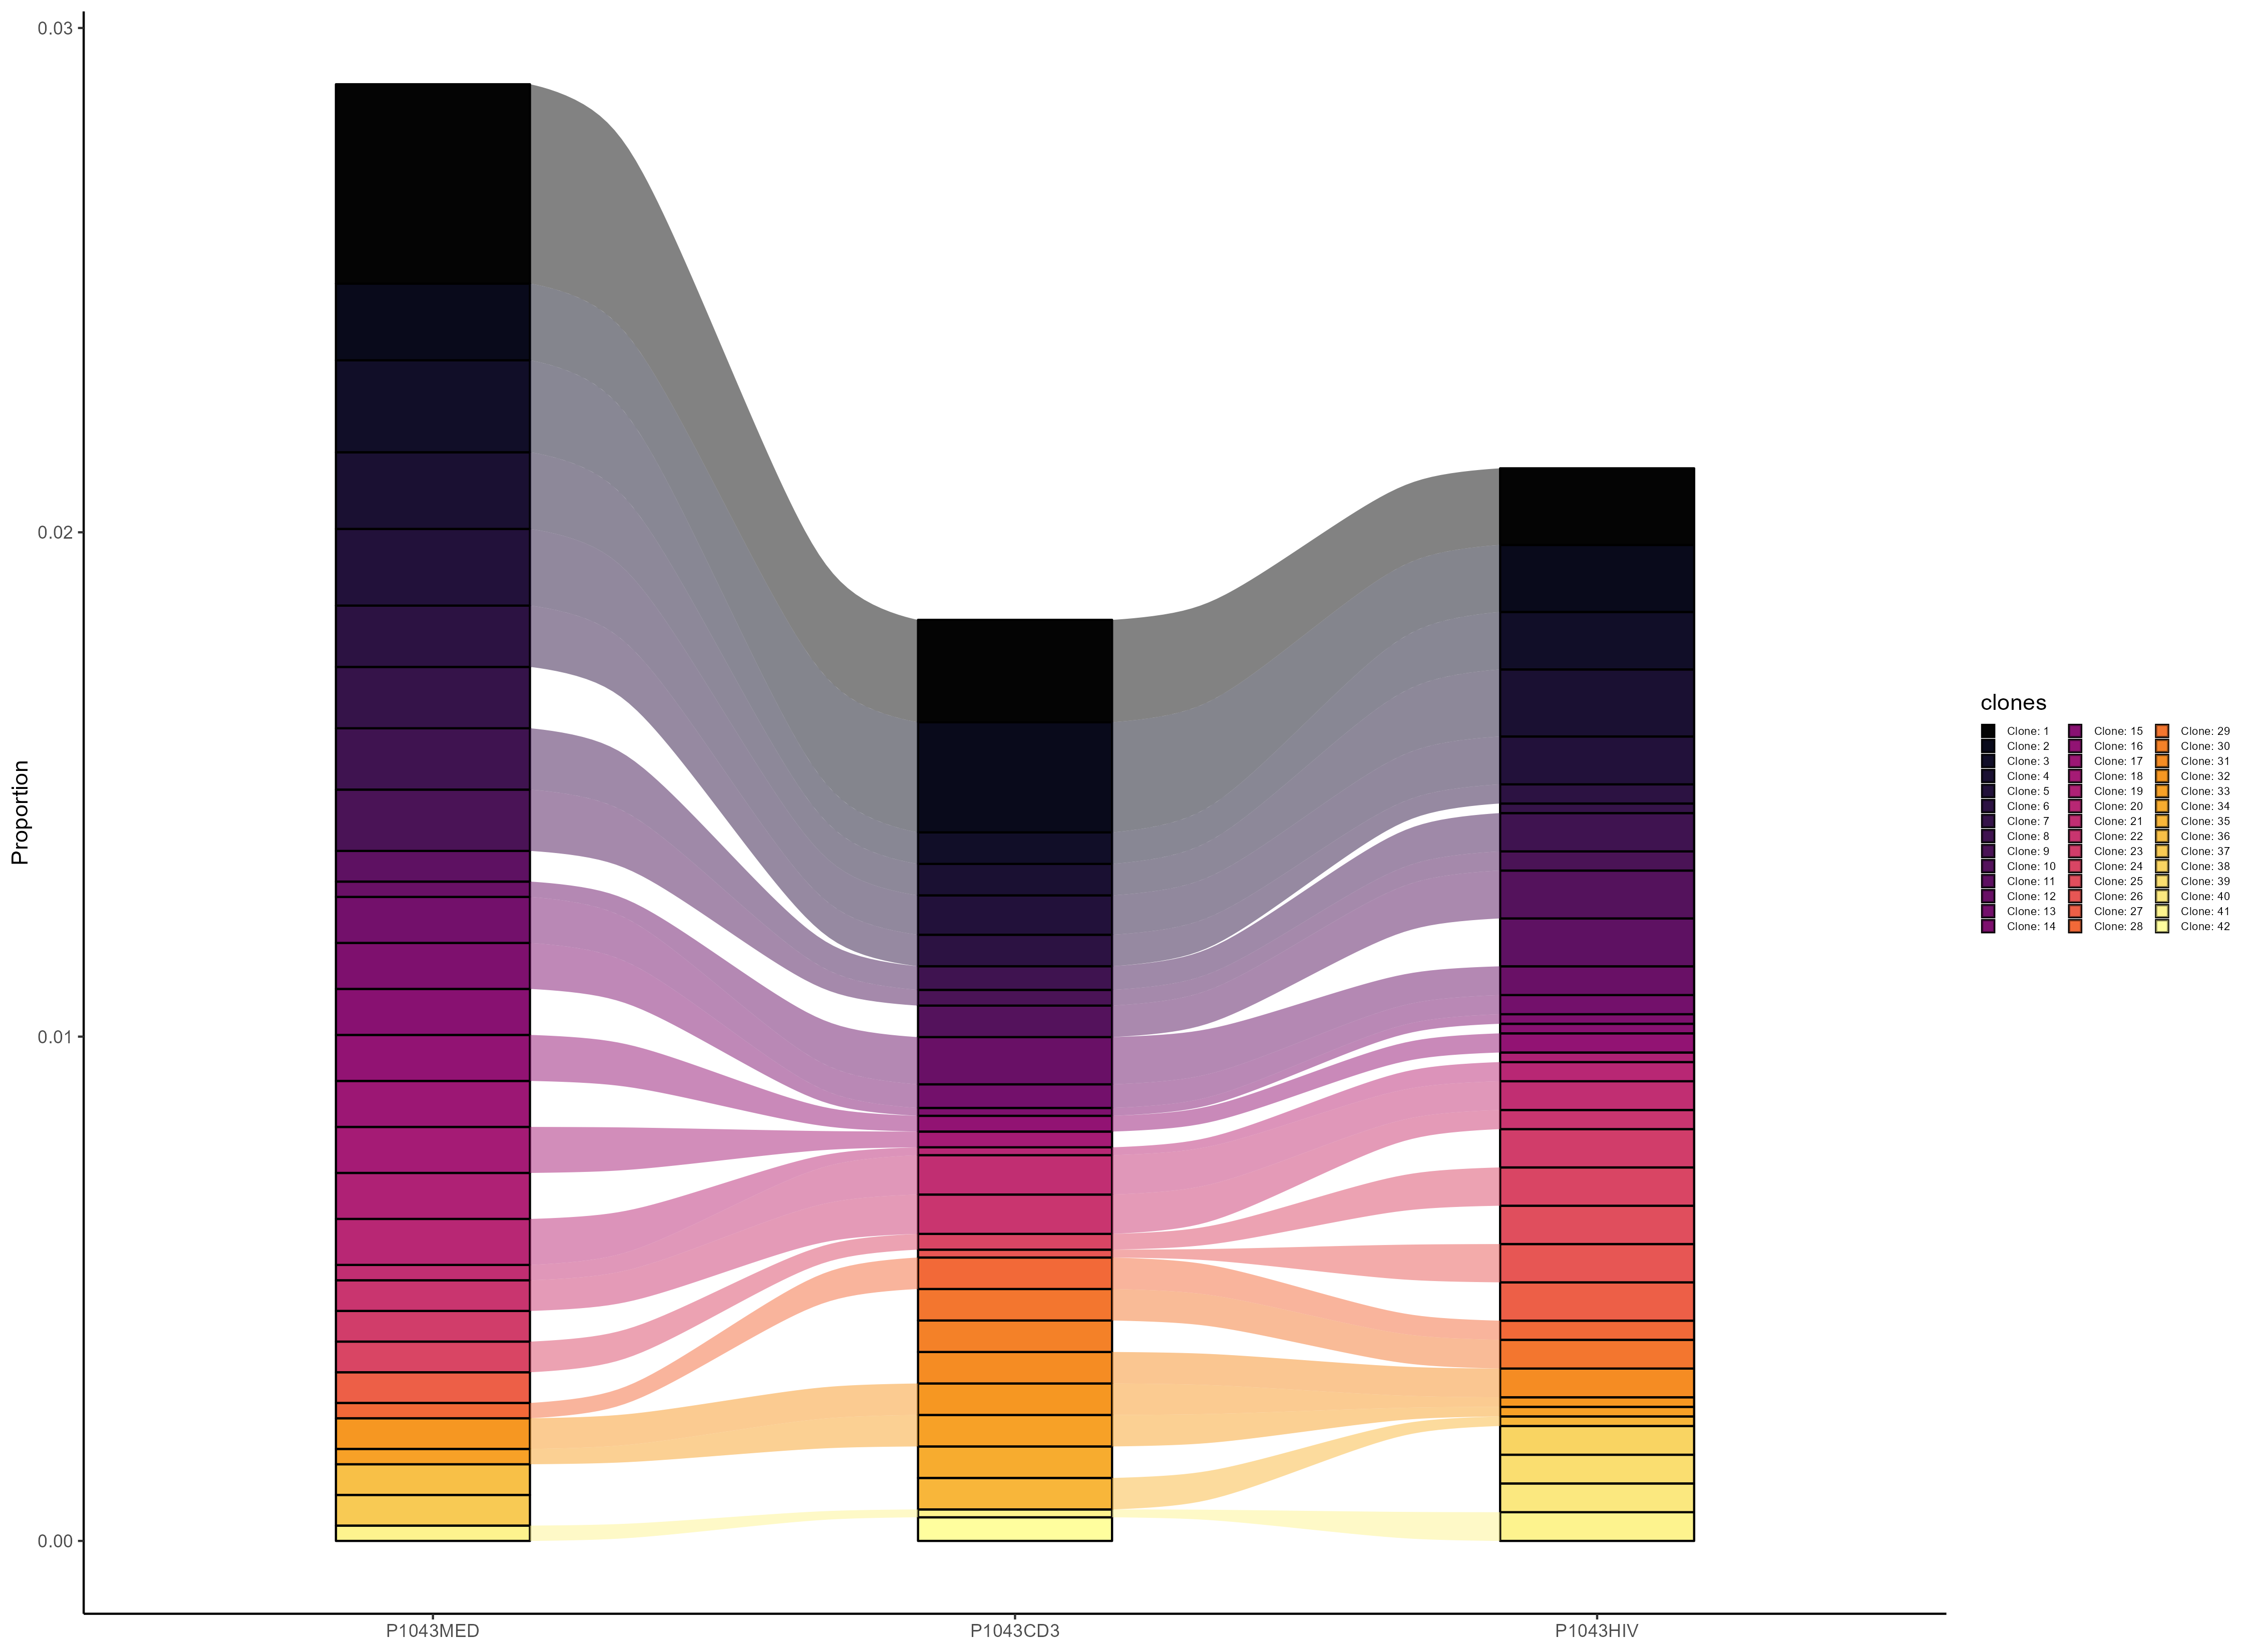

The data file committed next to this chart (first rows):
clones, Proportion, Sample, original.clones
Clone: 28, 0.000304, P1043MED, NA;NA_TRBV12-3.NA.TRBJ1-1.TRBC1;TGTGCCAG…
Clone: 36, 0.0006081, P1043MED, NA;NA_TRBV12-4.NA.TRBJ1-4.TRBC1;TGTGCCAG…
Clone: 37, 0.0006081, P1043MED, NA;NA_TRBV12-4.NA.TRBJ2-7.TRBC2;TGTGCCAG…
Clone: 23, 0.0006081, P1043MED, NA;NA_TRBV14.NA.TRBJ2-3.TRBC2;TGTGCCAGCA…
Clone: 24, 0.0006081, P1043MED, NA;NA_TRBV20-1.NA.TRBJ2-1.TRBC2;TGCAGTGC…
Clone: 13, 0.0009121, P1043MED, NA;NA_TRBV24-1.NA.TRBJ2-1.TRBC2;TGTGCCAC…
Clone: 14, 0.0009121, P1043MED, NA;NA_TRBV30.NA.TRBJ2-4.TRBC2;TGTGCCTGGA…
Clone: 12, 0.000304, P1043MED, NA;NA_TRBV4-3.NA.TRBJ1-2.TRBC1;TGCGCCAGC…
Clone: 21, 0.000304, P1043MED, NA;NA_TRBV7-9.TRBD1.TRBJ2-7.TRBC2;TGTGCC…
Clone: 4, 0.00152, P1043MED, TRAV1-2.TRAJ20.TRAC;TGTGCTTCCAACTCGGGCGA…
Clone: 6, 0.001216, P1043MED, TRAV1-2.TRAJ33.TRAC;TGTGCCTCCTTGGATAGCAA…
Clone: 7, 0.001216, P1043MED, TRAV1-2.TRAJ33.TRAC;TGTGCTGCCCTGGATAGCAA…
Clone: 41, 0.000304, P1043MED, TRAV1-2.TRAJ33.TRAC;TGTGCTGTCGCGGATAGCAA…
Clone: 8, 0.001216, P1043MED, TRAV1-2.TRAJ33.TRAC;TGTGCTGTGACGGATAGCAA…
Clone: 3, 0.001824, P1043MED, TRAV1-2.TRAJ33.TRAC;TGTGCTGTGAGAGATAGCAA…
Clone: 15, 0.0009121, P1043MED, TRAV1-2.TRAJ33.TRAC;TGTGCTGTGAGAGATAGCAA…
Clone: 22, 0.0006081, P1043MED, TRAV1-2.TRAJ33.TRAC;TGTGCTGTGGTGGATAGCAA…
Clone: 16, 0.0009121, P1043MED, TRAV12-2.TRAJ11.TRAC;TGTGCCGTGGGGGGGAATT…
Clone: 2, 0.00152, P1043MED, TRAV12-2.TRAJ12.TRAC;TGTGCCGTACCGATGGATA…
Clone: 27, 0.0006081, P1043MED, TRAV12-3.TRAJ7.TRAC;TRAV8-4.TRAJ34.TRAC;…
Clone: 5, 0.00152, P1043MED, TRAV17.TRAJ20.TRAC;TGTGCTACGGACGCCTATCGA…
Clone: 32, 0.0006081, P1043MED, TRAV21.TRAJ53.TRAC;TGTGCTGTGACACGTGGAGGT…
Clone: 17, 0.0009121, P1043MED, TRAV3.TRAJ31.TRAC;TRAV1-2.TRAJ33.TRAC;TG…
Clone: 11, 0.0006081, P1043MED, TRAV3.TRAJ8.TRAC;TGTGCTGTGAGAGGCCCGAACAC…
Clone: 33, 0.000304, P1043MED, TRAV30.TRAJ31.TRAC;TRAV38-1.TRAJ47.TRAC;…
Clone: 9, 0.001216, P1043MED, TRAV35.TRAJ23.TRAC;TGTGCTGGGCAGCTAGCTTAT…
Clone: 1, 0.003953, P1043MED, TRAV39.TRAJ43.TRAC;TGTGCCGTGGACATAGGTGAC…
Clone: 18, 0.0009121, P1043MED, TRAV41.TRAJ53.TRAC;TGTGCTGTCACAAAATGGAGT…
Clone: 19, 0.0009121, P1043MED, TRAV9-2.TRAJ54.TRAC;TGTGCTCTGAGCCCCCTGGG…
Clone: 20, 0.0009121, P1043MED, TRAV9-2.TRAJ9.TRAC;TGTGCTCTGAGTGAAAGCGGC…
Clone: 42, 0.0004683, P1043CD3, NA;NA_TRBV11-1.NA.TRBJ2-5.TRBC2;TGTGCCAG…
Clone: 28, 0.0006244, P1043CD3, NA;NA_TRBV12-3.NA.TRBJ1-1.TRBC1;TGTGCCAG…
Clone: 24, 0.0003122, P1043CD3, NA;NA_TRBV20-1.NA.TRBJ2-1.TRBC2;TGCAGTGC…
Clone: 13, 0.0004683, P1043CD3, NA;NA_TRBV24-1.NA.TRBJ2-1.TRBC2;TGTGCCAC…
Clone: 14, 0.0001561, P1043CD3, NA;NA_TRBV30.NA.TRBJ2-4.TRBC2;TGTGCCTGGA…
Clone: 12, 0.0009366, P1043CD3, NA;NA_TRBV4-3.NA.TRBJ1-2.TRBC1;TGCGCCAGC…
Clone: 29, 0.0006244, P1043CD3, NA;NA_TRBV7-8.TRBD2.TRBJ2-7.TRBC2;TGTGCC…
Clone: 21, 0.0007805, P1043CD3, NA;NA_TRBV7-9.TRBD1.TRBJ2-7.TRBC2;TGTGCC…
Clone: 4, 0.0006244, P1043CD3, TRAV1-2.TRAJ20.TRAC;TGTGCTTCCAACTCGGGCGA…
Clone: 10, 0.0006244, P1043CD3, TRAV1-2.TRAJ33.TRAC;TGTGCCGCGTTGGATAGCAA…
Clone: 6, 0.0006244, P1043CD3, TRAV1-2.TRAJ33.TRAC;TGTGCCTCCTTGGATAGCAA…
Clone: 41, 0.0001561, P1043CD3, TRAV1-2.TRAJ33.TRAC;TGTGCTGTCGCGGATAGCAA…
Clone: 8, 0.0004683, P1043CD3, TRAV1-2.TRAJ33.TRAC;TGTGCTGTGACGGATAGCAA…
Clone: 3, 0.0006244, P1043CD3, TRAV1-2.TRAJ33.TRAC;TGTGCTGTGAGAGATAGCAA…
Clone: 22, 0.0007805, P1043CD3, TRAV1-2.TRAJ33.TRAC;TGTGCTGTGGTGGATAGCAA…
Clone: 16, 0.0003122, P1043CD3, TRAV12-2.TRAJ11.TRAC;TGTGCCGTGGGGGGGAATT…
Clone: 2, 0.002185, P1043CD3, TRAV12-2.TRAJ12.TRAC;TGTGCCGTACCGATGGATA…
Clone: 30, 0.0006244, P1043CD3, TRAV12-2.TRAJ45.TRAC;TGTGCCGTTTCAGGAGGAG…
Clone: 26, 0.0001561, P1043CD3, TRAV12-3.TRAJ7.TRAC;TGTGCAATGGGCAACAACAG…
Clone: 31, 0.0006244, P1043CD3, TRAV13-2.TRAJ24.TRAC;TGTGCAGAGAATCCCGCAA…
Clone: 5, 0.0007805, P1043CD3, TRAV17.TRAJ20.TRAC;TGTGCTACGGACGCCTATCGA…
Clone: 32, 0.0006244, P1043CD3, TRAV21.TRAJ53.TRAC;TGTGCTGTGACACGTGGAGGT…
Clone: 33, 0.0006244, P1043CD3, TRAV30.TRAJ31.TRAC;TRAV38-1.TRAJ47.TRAC;…
Clone: 9, 0.0003122, P1043CD3, TRAV35.TRAJ23.TRAC;TGTGCTGGGCAGCTAGCTTAT…
Clone: 34, 0.0006244, P1043CD3, TRAV38-2DV8.TRAJ31.TRAC;TGTGCTTATACCACCG…
Clone: 1, 0.002029, P1043CD3, TRAV39.TRAJ43.TRAC;TGTGCCGTGGACATAGGTGAC…
Clone: 18, 0.0003122, P1043CD3, TRAV41.TRAJ53.TRAC;TGTGCTGTCACAAAATGGAGT…
Clone: 35, 0.0006244, P1043CD3, TRAV8-6.TRAJ43.TRAC;TGTGCTGTGAGTGAGGGGAA…
Clone: 20, 0.0001561, P1043CD3, TRAV9-2.TRAJ9.TRAC;TGTGCTCTGAGTGAAAGCGGC…
Clone: 38, 0.0005697, P1043HIV, NA;NA_TRBV11-1.NA.TRBJ2-1.TRBC2;TGTGCCAG…
... 34 more rows
